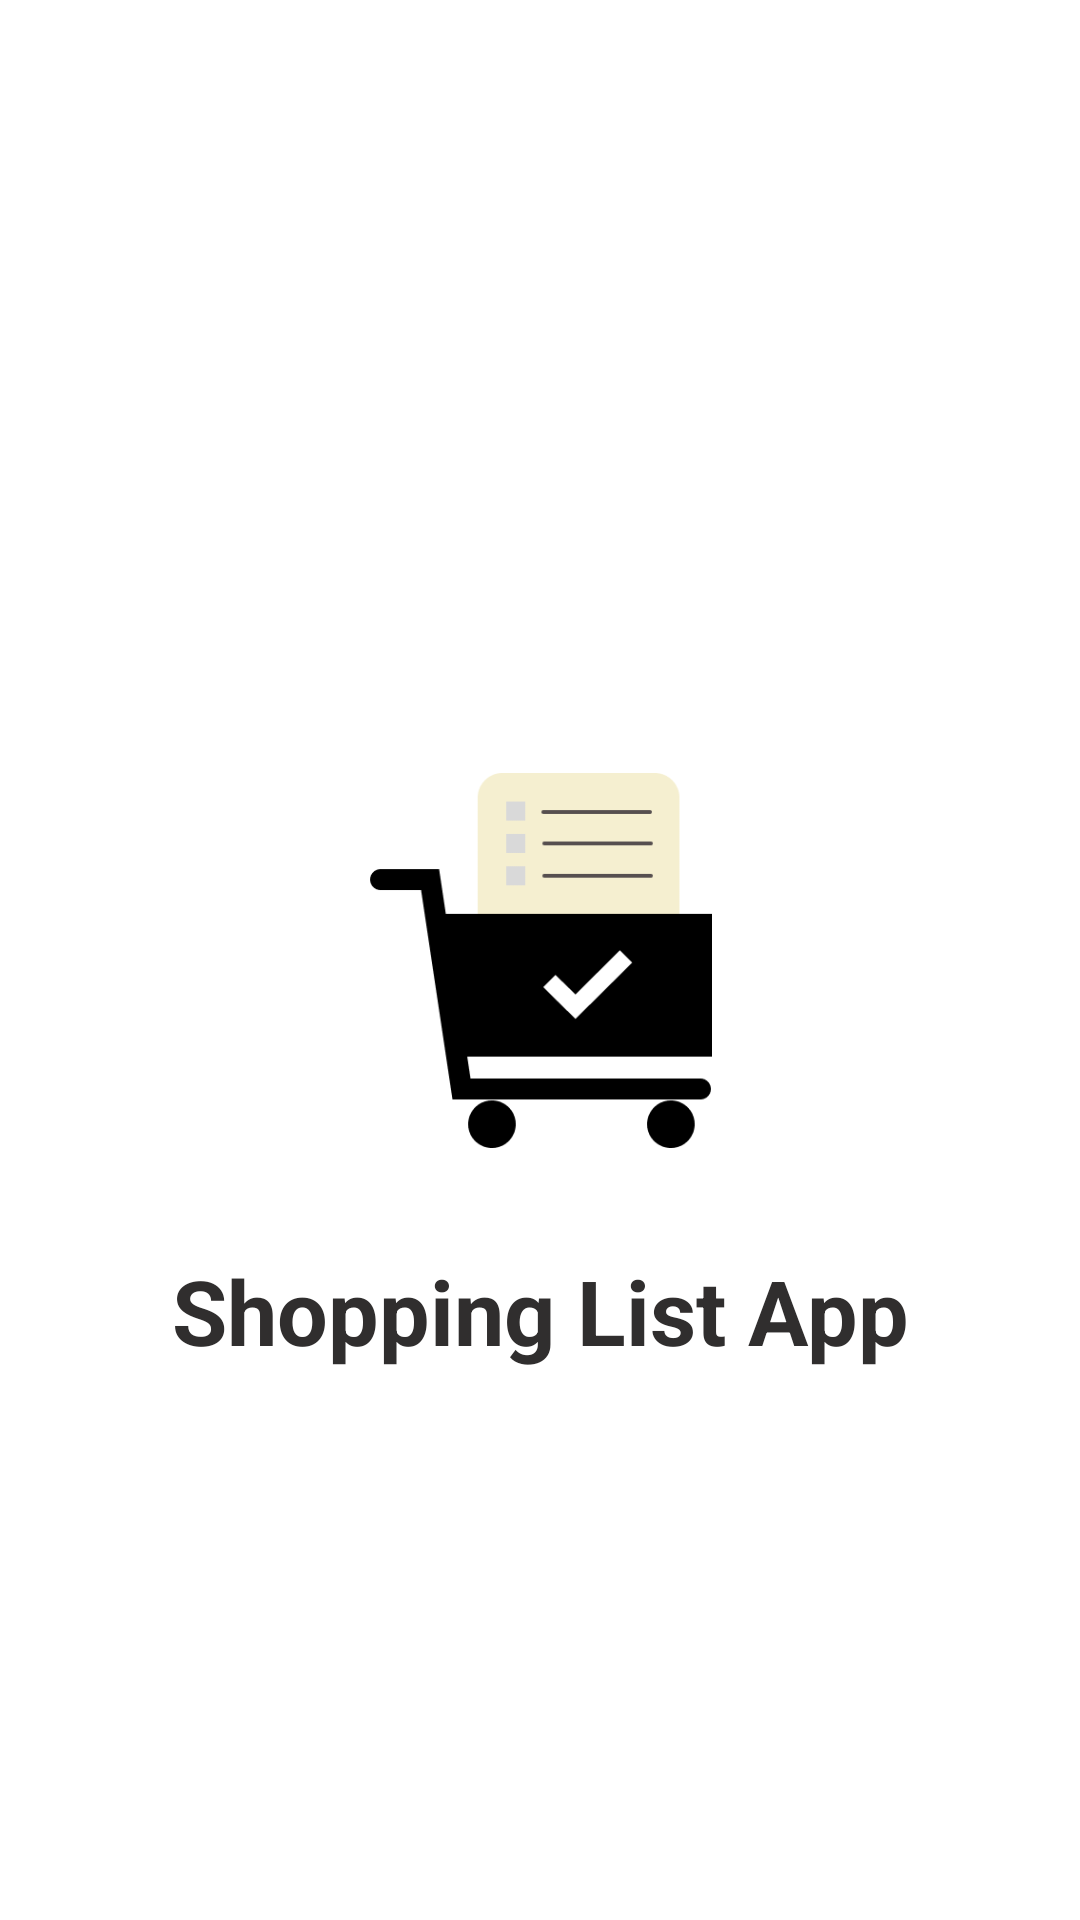

Write the Android layout XML for this screen, with the resource values it uses.
<!-- AndroidManifest.xml: application theme Theme.ShoppingList -->
<!-- res/layout/activity_splash_screen.xml -->
<?xml version="1.0" encoding="utf-8"?>
<androidx.constraintlayout.widget.ConstraintLayout xmlns:android="http://schemas.android.com/apk/res/android"
    xmlns:app="http://schemas.android.com/apk/res-auto"
    xmlns:tools="http://schemas.android.com/tools"
    android:layout_width="match_parent"
    android:layout_height="match_parent"
    tools:context=".SplashScreen">

    <ImageView
        android:id="@+id/imageView2"
        android:layout_width="125dp"
        android:layout_height="125dp"
        app:layout_constraintBottom_toBottomOf="parent"
        app:layout_constraintEnd_toEndOf="parent"
        app:layout_constraintHorizontal_bias="0.5"
        app:layout_constraintStart_toStartOf="parent"
        app:layout_constraintTop_toTopOf="parent"
        app:srcCompat="@drawable/logo"
        android:contentDescription="TODO" />

    <TextView
        android:id="@+id/textView"
        android:layout_width="wrap_content"
        android:layout_height="wrap_content"
        android:layout_marginStart="82dp"
        android:layout_marginTop="34dp"
        android:layout_marginEnd="82dp"
        android:text="Shopping List App"
        android:textColor="@color/sign_in_button"
        android:textSize="30sp"
        android:textStyle="bold"
        app:layout_constraintEnd_toEndOf="parent"
        app:layout_constraintStart_toStartOf="parent"
        app:layout_constraintTop_toBottomOf="@+id/imageView2" />
</androidx.constraintlayout.widget.ConstraintLayout>
<!-- resources referenced by this layout -->
<resources>
  <color name="sign_in_button">#302E2E</color>
  <!-- drawable logo: png bitmap (drawable, 4714 bytes) -->
  <style name="Theme.ShoppingList" parent="Theme.MaterialComponents.DayNight.NoActionBar">
          
          <item name="colorPrimary">@color/sign_in_button</item>
          <item name="colorPrimaryVariant">@color/sign_in_button</item>
          <item name="colorOnPrimary">@color/sign_in_bg</item>
          
          <item name="colorSecondary">@color/add_btn</item>
          <item name="colorSecondaryVariant">@color/teal_700</item>
          <item name="colorOnSecondary">@color/white</item>
          
          <item name="android:statusBarColor" tools:targetApi="l">?attr/colorPrimaryVariant</item>
          
      </style>
  <color name="sign_in_bg">#F5EFD0</color>
  <color name="add_btn">#EF4C41</color>
  <color name="teal_700">#FF018786</color>
  <color name="white">#FFFFFFFF</color>
</resources>
